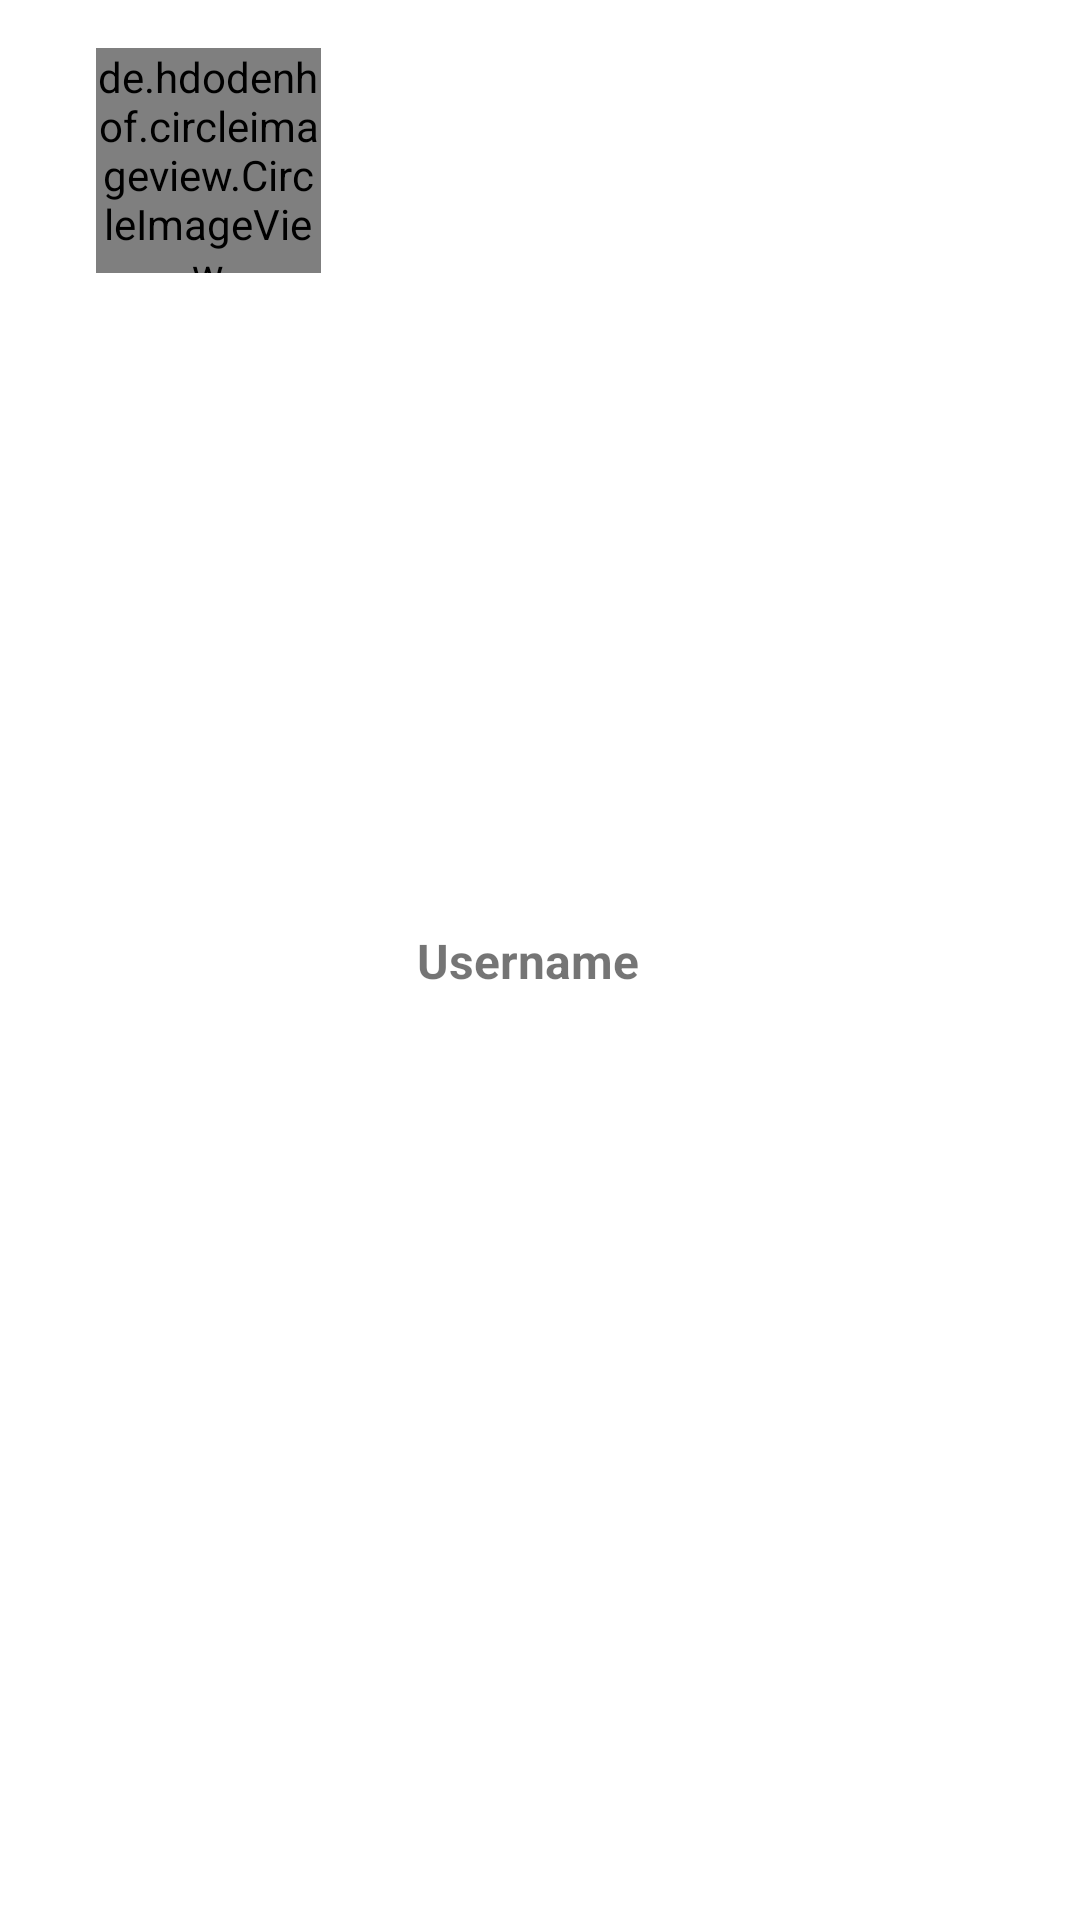

Layout XML and referenced resources for this Android screen:
<!-- AndroidManifest.xml: application theme Theme.GithubUserSearcher -->
<!-- res/layout/search_fragment_item.xml -->
<?xml version="1.0" encoding="utf-8"?>

<androidx.constraintlayout.widget.ConstraintLayout xmlns:android="http://schemas.android.com/apk/res/android"
    xmlns:app="http://schemas.android.com/apk/res-auto"
    xmlns:tools="http://schemas.android.com/tools"
    android:layout_width="match_parent"
    android:layout_height="wrap_content"
    android:orientation="horizontal"
    android:paddingLeft="32dp"
    android:paddingTop="16dp"
    android:paddingRight="16dp"
    android:paddingBottom="16dp">

    <de.hdodenhof.circleimageview.CircleImageView
        android:id="@+id/img_avatar"
        android:layout_width="75dp"
        android:layout_height="75dp"
        android:layout_marginEnd="16dp"
        android:src="@android:color/darker_gray"
        app:civ_border_color="#FF909090"
        app:civ_border_width="2dp"
        tools:ignore="MissingConstraints" />

    <TextView
        android:id="@+id/txt_username"
        android:layout_width="0dp"
        android:layout_height="wrap_content"
        android:layout_marginStart="32dp"
        android:layout_marginEnd="16dp"
        android:text="@string/fragment_username"
        android:textSize="16sp"
        android:textStyle="bold"
        app:layout_constraintBottom_toBottomOf="parent"
        app:layout_constraintEnd_toEndOf="parent"
        app:layout_constraintStart_toEndOf="@+id/img_avatar"
        app:layout_constraintTop_toTopOf="parent" />

</androidx.constraintlayout.widget.ConstraintLayout>
<!-- resources referenced by this layout -->
<resources>
  <string name="fragment_username">Username</string>
  <style name="Theme.GithubUserSearcher" parent="Theme.MaterialComponents.DayNight.DarkActionBar">
          
          <item name="colorPrimary">@color/gray_dark</item>
          <item name="colorPrimaryVariant">@color/black</item>
          <item name="colorOnPrimary">@color/gray_light</item>
          
          <item name="colorSecondary">@color/md_light_blue_A100</item>
          <item name="colorSecondaryVariant">@color/md_blue_800</item>
          <item name="colorOnSecondary">@color/white</item>
          
          <item name="android:statusBarColor" tools:targetApi="l">?attr/colorPrimaryVariant</item>
          
      </style>
  <color name="gray_dark">#455A64</color>
  <color name="black">#FF000000</color>
  <color name="gray_light">#B0BEC5</color>
  <color name="md_light_blue_A100">#80D8FF</color>
  <color name="md_blue_800">#1565C0</color>
  <color name="white">#FFFFFFFF</color>
</resources>
